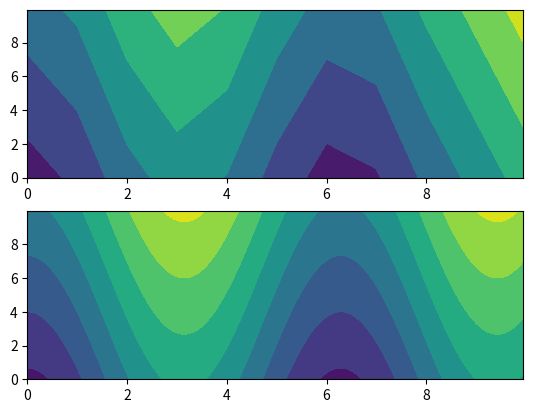
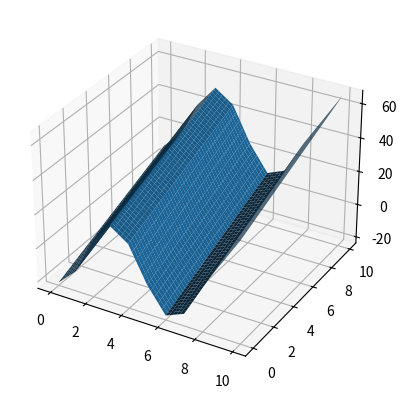

These charts were generated, in order, by the following Python code:
import matplotlib.pyplot as plt
import numpy as np

def f(x, y):
    return -(22.0*np.cos(x)) + 3.0*y

def bilinearInterpolation(x, y, lX, lY):

    fq11 = f(x[0], y[0]); fq12 = f(x[0], y[1])
    fq21 = f(x[1], y[0]); fq22 = f(x[1], y[1])

    tempOne = (1.0/((x[1] - x[0])*(y[1] - y[0])))
    tempTwo = x[1] - lX; tempThree = lX - x[0]
    tempFour = y[1] - lY; tempFive = lY - y[0]

    outVal = fq11 * tempTwo * tempFour
    outVal += fq21 * tempThree * tempFour
    outVal += fq12 * tempTwo * tempFive
    outVal += fq22 * tempThree * tempFive

    return outVal * tempOne

fig, (ax1, ax2) = plt.subplots(2)

nPoints = 10; nPointsM1 = 2
grid = np.zeros([nPoints, nPoints]); xCoordArray = np.arange(0, grid.shape[0], 1); yCoordArray = np.arange(0, grid.shape[1], 1)
numSteps = 20; step = 1.0/numSteps; xSubCoordArray = np.arange(0.0, nPoints, step); ySubCoordArray = np.arange(0.0, nPoints, step)

dimensionSize = nPoints*numSteps
interpXData = np.zeros([dimensionSize, dimensionSize]); interpYData = np.zeros([dimensionSize, dimensionSize]); interpFData = np.zeros([dimensionSize, dimensionSize])

currentXCoord = 0.0; currentYCoord = 0.0
for i in range(grid.shape[1] - 1):
  for j in range(grid.shape[0] - 1):
    for h in range(nPointsM1*numSteps):
      for k in range(nPointsM1*numSteps):
            axm = (j*numSteps) + k; aym = (i*numSteps) + h 
            currentXCoord = xCoordArray[j] + xSubCoordArray[k]
            currentYCoord = yCoordArray[i] + ySubCoordArray[h] 
            currentXArray = [xCoordArray[j], xCoordArray[j+1]]; currentYArray = [yCoordArray[i], yCoordArray[i+1]]
            interpXData[axm][aym] = currentXCoord; interpYData[axm][aym] = currentYCoord; interpFData[axm][aym] = bilinearInterpolation(currentXArray, currentYArray, currentXCoord, currentYCoord)
    #print(currentXArray, currentYArray)
    #print(axm, aym, dimensionSize, currentXCoord, currentYCoord)
ax1.contourf(interpXData, interpYData, interpFData)

xCoordArray = np.arange(0, grid.shape[0], 1.0/numSteps); yCoordArray = np.arange(0, grid.shape[1], 1.0/numSteps)
solutionGridX, solutionGridY = np.meshgrid(xCoordArray, yCoordArray)
solutionF = f(solutionGridX, solutionGridY)
ax2.contourf(solutionGridX, solutionGridY, solutionF)

fig2 = plt.figure()
ax3 = fig2.add_subplot(111, projection='3d')
ax3.plot_surface(interpXData, interpYData, interpFData)

plt.show()